Photos from the image-classification dataset "new_dataset" in the GitHub repository jgurien03/grailed-bot. Its 7 classes are: accessories, bottoms, dresses, outerwear, shoes, skirts, tops.

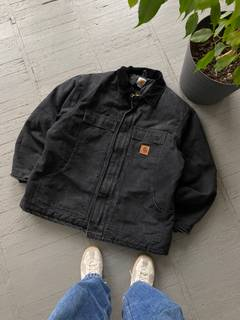
Label: outerwear

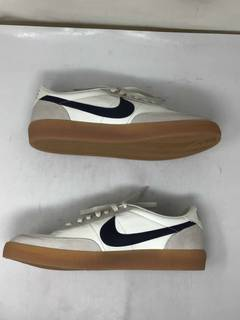
Label: shoes

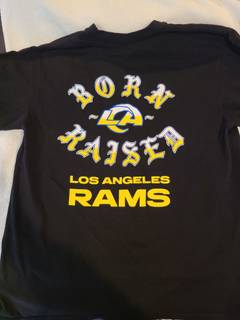
Label: tops

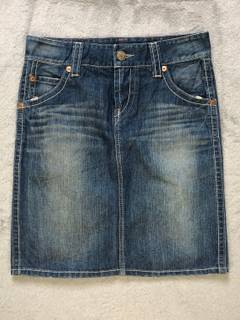
Label: skirts

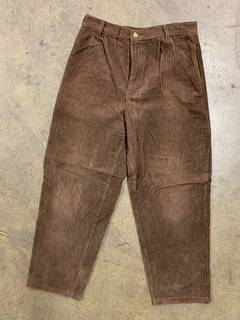
Label: bottoms

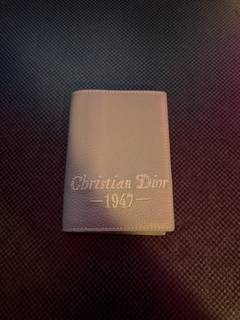
Label: accessories
